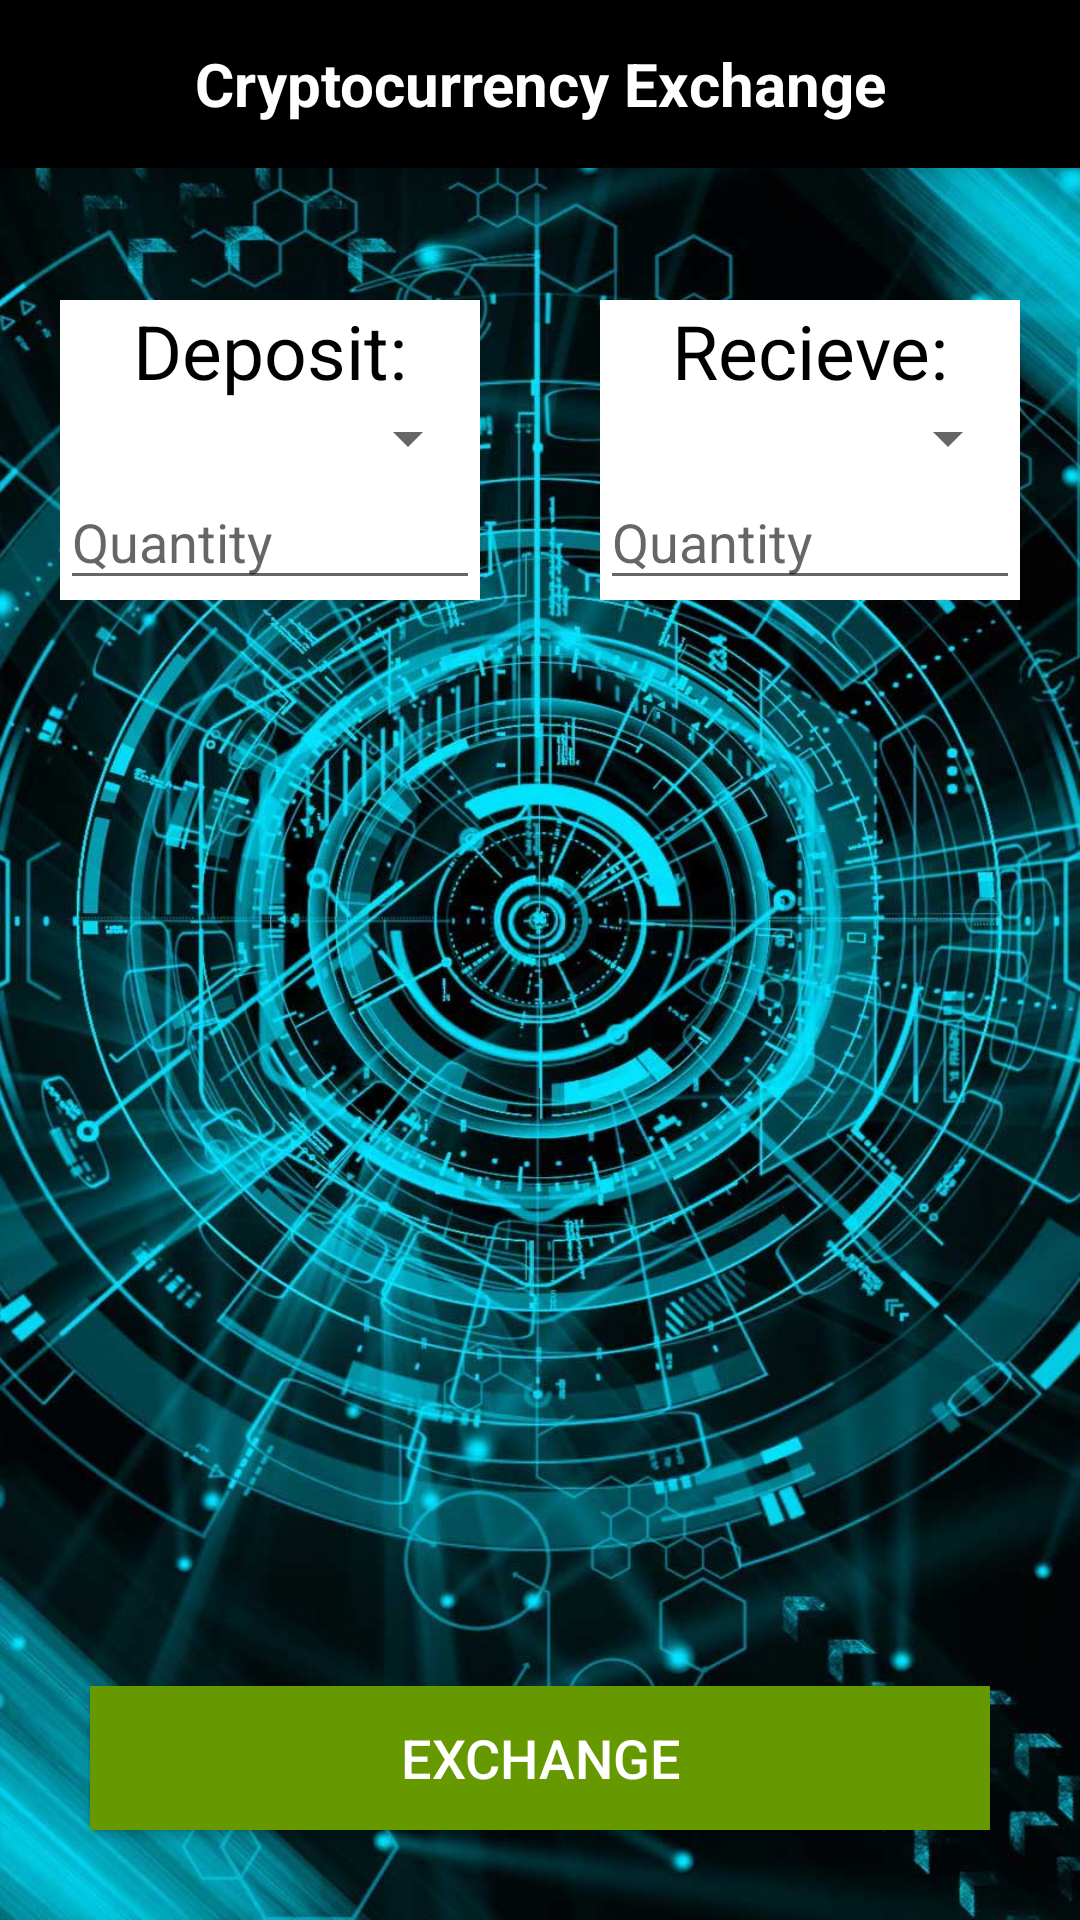

Produce the Android XML layout that renders to this screen, including the resource entries it uses.
<!-- AndroidManifest.xml: application theme AppTheme -->
<!-- res/layout/activity_changelly_exchange.xml -->
<?xml version="1.0" encoding="utf-8"?>
<RelativeLayout xmlns:android="http://schemas.android.com/apk/res/android"
    xmlns:app="http://schemas.android.com/apk/res-auto"
    xmlns:tools="http://schemas.android.com/tools"
    android:layout_width="match_parent"
    android:layout_height="match_parent"
    android:background="@drawable/exchangebackground"
    tools:context="com.dheia.finalyear.ChangellyExchange">

    <android.support.v7.widget.Toolbar
        android:id="@+id/toolB"
        android:layout_width="match_parent"
        android:layout_height="?android:attr/actionBarSize"
        android:layout_weight="1"
        android:background="@android:color/black"
        android:elevation="10dp"
        android:minHeight="?attr/actionBarSize"
        app:layout_collapseMode="pin"
        app:title=" ">

        <TextView

            android:layout_width="wrap_content"
            android:layout_height="wrap_content"
            android:layout_gravity="center"
            android:maxLines="1"
            android:text="Cryptocurrency Exchange"
            android:textColor="@android:color/white"
            android:textSize="20dp"
            android:textStyle="bold" />

    </android.support.v7.widget.Toolbar>

    <LinearLayout
        android:layout_width="match_parent"
        android:layout_height="match_parent"
        android:orientation="horizontal">

        <LinearLayout
            android:layout_width="match_parent"
            android:layout_height="100dp"
            android:layout_alignParentStart="true"
            android:layout_alignParentTop="true"
            android:layout_marginLeft="20dp"
            android:layout_marginRight="20dp"
            android:layout_marginTop="100dp"
            android:layout_weight="1"
            android:background="@android:color/white"
            android:orientation="vertical">


            <TextView
                android:id="@+id/textView12"
                android:layout_width="match_parent"
                android:layout_height="wrap_content"
                android:layout_weight="1"
                android:gravity="center_horizontal"
                android:text="Deposit:"
                android:textColor="@android:color/black"
                android:textSize="25dp" />

            <Spinner
                android:id="@+id/changellySpinner1"
                android:layout_width="match_parent"
                android:layout_height="wrap_content"
                android:layout_weight="1" />

            <EditText
                android:id="@+id/depositQuantityExchange"
                android:layout_width="match_parent"
                android:layout_height="wrap_content"
                android:layout_weight="1"
                android:ems="10"
                android:hint="Quantity"
                android:inputType="numberDecimal" />

        </LinearLayout>

        <LinearLayout
            android:layout_width="match_parent"
            android:layout_height="100dp"

            android:layout_marginLeft="20dp"
            android:layout_marginRight="20dp"
            android:layout_marginTop="100dp"
            android:layout_weight="1"
            android:background="@android:color/white"
            android:orientation="vertical">


            <TextView
                android:id="@+id/textView14"
                android:layout_width="match_parent"
                android:layout_height="wrap_content"
                android:layout_weight="1"
                android:gravity="center_horizontal"
                android:text="Recieve:"
                android:textColor="@android:color/black"
                android:textSize="25dp" />

            <Spinner
                android:id="@+id/changellySpinner2"
                android:layout_width="match_parent"
                android:layout_height="wrap_content"
                android:layout_weight="1" />

            <EditText
                android:id="@+id/recieveQuantityExchange"
                android:layout_width="match_parent"
                android:layout_height="wrap_content"
                android:layout_weight="1"
                android:ems="10"
                android:hint="Quantity"
                android:inputType="numberDecimal" />

        </LinearLayout>


    </LinearLayout>


    <Button
        android:id="@+id/changellyChangeButton"
        android:layout_width="match_parent"
        android:layout_height="wrap_content"
        android:layout_alignParentBottom="true"

        android:layout_margin="30dp"
        android:background="@android:color/holo_green_dark"
        android:text="Exchange"
        android:textAlignment="center"
        android:textColor="@android:color/white"
        android:textSize="18sp" />

</RelativeLayout>
<!-- resources referenced by this layout -->
<resources>
  <!-- drawable exchangebackground: jpeg bitmap (drawable-v24, 225174 bytes) -->
  <style name="AppTheme" parent="Theme.AppCompat.Light.DarkActionBar">
          
          <item name="colorPrimary">#000000</item>
          <item name="colorPrimaryDark">#1976D2</item>
          <item name="colorAccent">@color/colorAccent</item>
          <item name="backgroundcolor">#fcfcfc</item>
          <item name="cardbackground">#ffffff</item>
          <item name="textcolor">#808080</item>
          <item name="tintcolor">#000000</item>
          <item name="buttoncolor">#2196F3</item>
  
  
      </style>
  <color name="colorAccent">#FF4081</color>
</resources>
